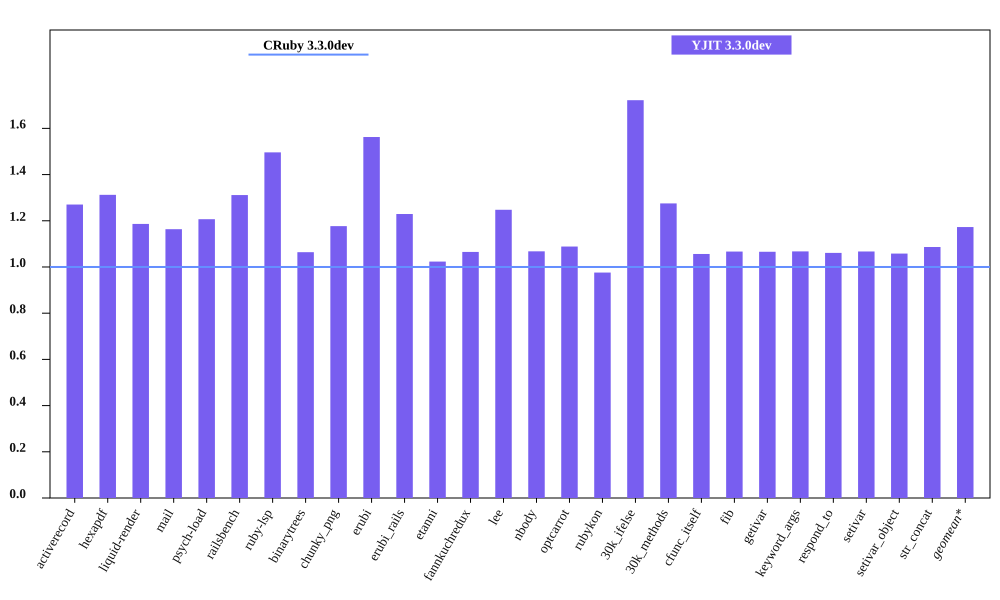

Values plotted in this chart, from the file beside it:
bench, CRuby 3.3.0dev mem (MiB), YJIT 3.3.0dev mem (MiB), Inline Code, Outlined Code, YJIT Mem overhead
activerecord, 63.62, 80.82, 3, 3
hexapdf, 283.4, 371.9, 2, 2
liquid-render, 29.91, 35.48, 1, 1
mail, 49.1, 57.13, 2, 2
psych-load, 36.7, 44.29, 1, 1
railsbench, 100.7, 132, 6, 6
ruby-lsp, 92.5, 138.4, 6, 6
binarytrees, 29.7, 31.61, 1, 1
chunky_png, 39.08, 45.99, 1, 1
erubi, 81.22, 126.9, 1, 1
erubi_rails, 100.2, 123.2, 5, 5
etanni, 127.2, 130.2, 1, 1
fannkuchredux, 24.52, 26.12, 1, 1
lee, 33.19, 41.41, 1, 1
nbody, 24.45, 26.11, 1, 1
optcarrot, 58.75, 63.95, 1, 1
rubykon, 59.26, 57.83, 1, 1
30k_ifelse, 66.16, 113.9, 6, 6
30k_methods, 56.27, 71.76, 2, 2
cfunc_itself, 24.48, 25.86, 1, 1
fib, 24.28, 25.9, 1, 1
getivar, 24.33, 25.93, 1, 1
keyword_args, 24.33, 25.97, 1, 1
respond_to, 24.46, 25.96, 1, 1
setivar, 24.34, 25.97, 1, 1
setivar_object, 24.57, 26.0, 1, 1
str_concat, 97.74, 106.2, 1, 1
